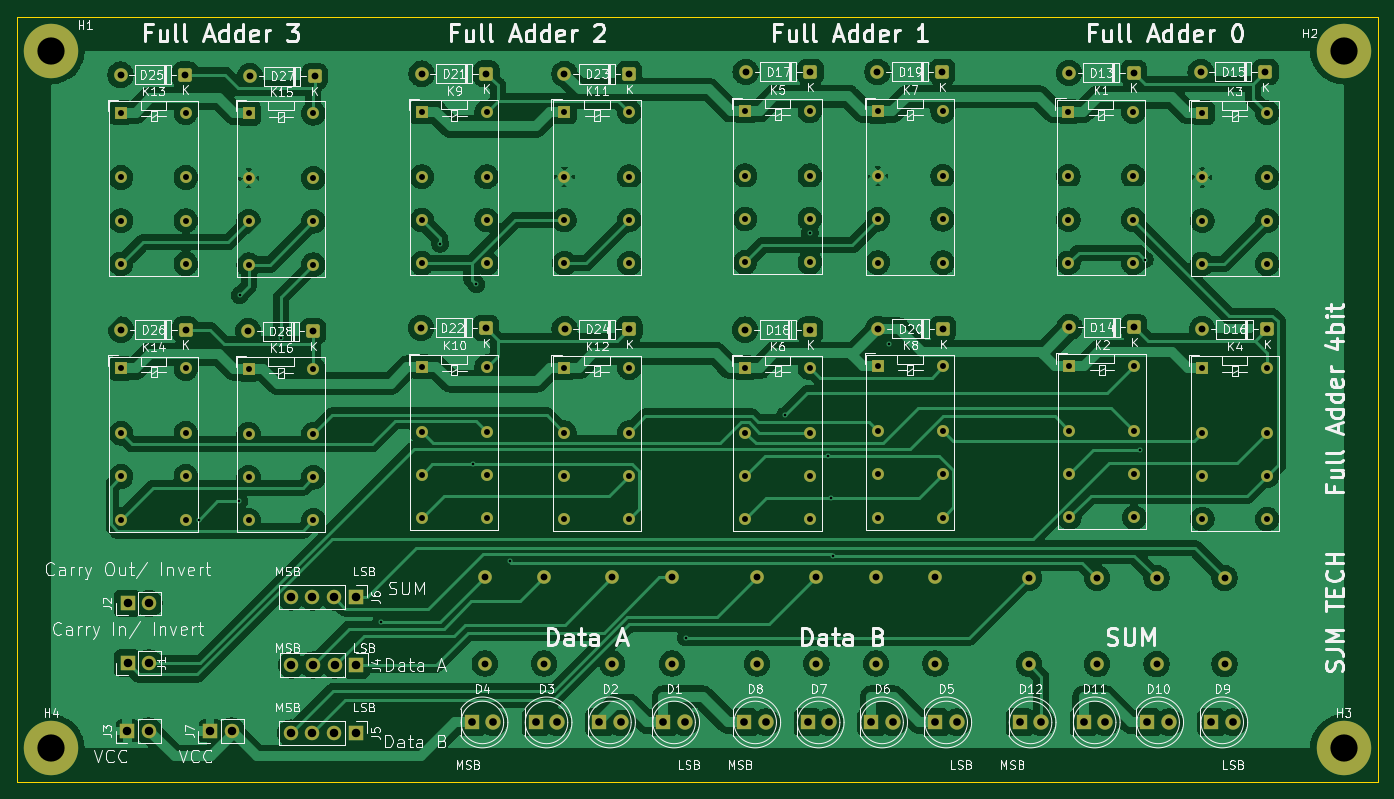
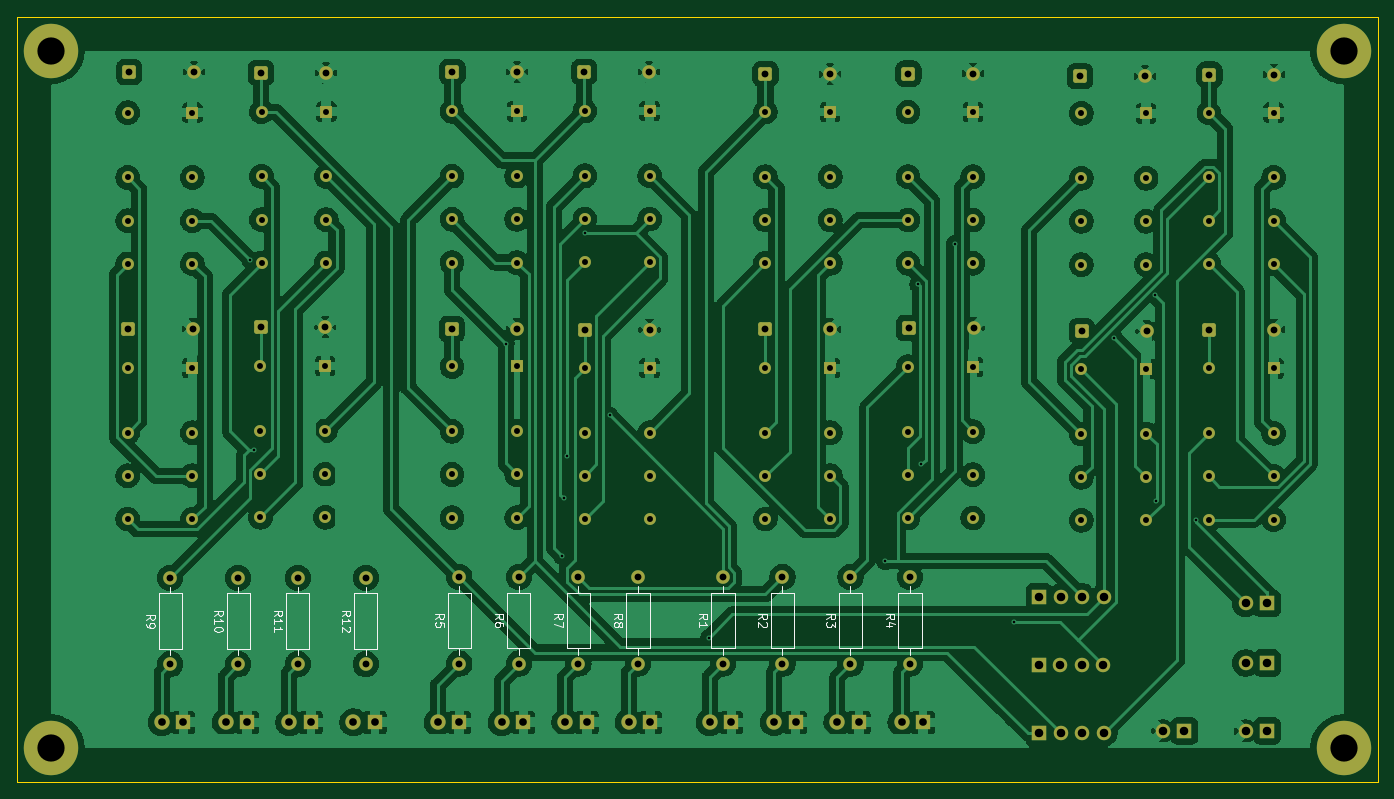
Circuit board: 11 layer files. Board 160.0 x 90.0 mm.
- bottom_copper: Full-Adder-B_Cu.gbr (330217 bytes)
- bottom_mask: Full-Adder-B_Mask.gbr (8832 bytes)
- paste: Full-Adder-B_Paste.gbr (453 bytes)
- bottom_silk: Full-Adder-B_Silkscreen.gbr (19207 bytes)
- outline: Full-Adder-Edge_Cuts.gbr (683 bytes)
- top_copper: Full-Adder-F_Cu.gbr (291333 bytes)
- top_mask: Full-Adder-F_Mask.gbr (8832 bytes)
- paste: Full-Adder-F_Paste.gbr (453 bytes)
- top_silk: Full-Adder-F_Silkscreen.gbr (168345 bytes)
- drill: Full-Adder-NPTH.drl (269 bytes)
- drill: Full-Adder-PTH.drl (4439 bytes)

=== bottom_copper: Full-Adder-B_Cu.gbr (330217 bytes, source omitted) ===
=== bottom_mask: Full-Adder-B_Mask.gbr (8832 bytes, source omitted) ===
=== paste: Full-Adder-B_Paste.gbr ===
%TF.GenerationSoftware,KiCad,Pcbnew,9.0.6*%
%TF.CreationDate,2026-05-12T22:10:45+09:00*%
%TF.ProjectId,Full-Adder,46756c6c-2d41-4646-9465-722e6b696361,rev?*%
%TF.SameCoordinates,Original*%
%TF.FileFunction,Paste,Bot*%
%TF.FilePolarity,Positive*%
%FSLAX46Y46*%
G04 Gerber Fmt 4.6, Leading zero omitted, Abs format (unit mm)*
G04 Created by KiCad (PCBNEW 9.0.6) date 2026-05-12 22:10:45*
%MOMM*%
%LPD*%
G01*
G04 APERTURE LIST*
G04 APERTURE END LIST*
M02*

=== bottom_silk: Full-Adder-B_Silkscreen.gbr (19207 bytes, source omitted) ===
=== outline: Full-Adder-Edge_Cuts.gbr ===
%TF.GenerationSoftware,KiCad,Pcbnew,9.0.6*%
%TF.CreationDate,2026-05-12T22:10:45+09:00*%
%TF.ProjectId,Full-Adder,46756c6c-2d41-4646-9465-722e6b696361,rev?*%
%TF.SameCoordinates,Original*%
%TF.FileFunction,Profile,NP*%
%FSLAX46Y46*%
G04 Gerber Fmt 4.6, Leading zero omitted, Abs format (unit mm)*
G04 Created by KiCad (PCBNEW 9.0.6) date 2026-05-12 22:10:45*
%MOMM*%
%LPD*%
G01*
G04 APERTURE LIST*
%TA.AperFunction,Profile*%
%ADD10C,0.050000*%
%TD*%
G04 APERTURE END LIST*
D10*
X240000000Y-130000000D02*
X80000000Y-130000000D01*
X80000000Y-130000000D02*
X80000000Y-40000000D01*
X80000000Y-40000000D02*
X240000000Y-40000000D01*
X240000000Y-40000000D02*
X240000000Y-130000000D01*
M02*

=== top_copper: Full-Adder-F_Cu.gbr (291333 bytes, source omitted) ===
=== top_mask: Full-Adder-F_Mask.gbr (8832 bytes, source omitted) ===
=== paste: Full-Adder-F_Paste.gbr ===
%TF.GenerationSoftware,KiCad,Pcbnew,9.0.6*%
%TF.CreationDate,2026-05-12T22:10:45+09:00*%
%TF.ProjectId,Full-Adder,46756c6c-2d41-4646-9465-722e6b696361,rev?*%
%TF.SameCoordinates,Original*%
%TF.FileFunction,Paste,Top*%
%TF.FilePolarity,Positive*%
%FSLAX46Y46*%
G04 Gerber Fmt 4.6, Leading zero omitted, Abs format (unit mm)*
G04 Created by KiCad (PCBNEW 9.0.6) date 2026-05-12 22:10:45*
%MOMM*%
%LPD*%
G01*
G04 APERTURE LIST*
G04 APERTURE END LIST*
M02*

=== top_silk: Full-Adder-F_Silkscreen.gbr (168345 bytes, source omitted) ===
=== drill: Full-Adder-NPTH.drl ===
M48
; DRILL file {KiCad 9.0.6} date 2026-05-12T22:10:47+0900
; FORMAT={-:-/ absolute / metric / decimal}
; #@! TF.CreationDate,2026-05-12T22:10:47+09:00
; #@! TF.GenerationSoftware,Kicad,Pcbnew,9.0.6
; #@! TF.FileFunction,NonPlated,1,2,NPTH
FMAT,2
METRIC
%
G90
G05
M30

=== drill: Full-Adder-PTH.drl ===
M48
; DRILL file {KiCad 9.0.6} date 2026-05-12T22:10:47+0900
; FORMAT={-:-/ absolute / metric / decimal}
; #@! TF.CreationDate,2026-05-12T22:10:47+09:00
; #@! TF.GenerationSoftware,Kicad,Pcbnew,9.0.6
; #@! TF.FileFunction,Plated,1,2,PTH
FMAT,2
METRIC
; #@! TA.AperFunction,Plated,PTH,ViaDrill
T1C0.300
; #@! TA.AperFunction,Plated,PTH,ComponentDrill
T2C0.700
; #@! TA.AperFunction,Plated,PTH,ComponentDrill
T3C0.800
; #@! TA.AperFunction,Plated,PTH,ComponentDrill
T4C0.900
; #@! TA.AperFunction,Plated,PTH,ComponentDrill
T5C1.000
; #@! TA.AperFunction,Plated,PTH,ComponentDrill
T6C3.200
%
G90
G05
T1
X101.354Y-99.171
X106.107Y-96.967
X106.192Y-72.764
X111.05Y-77.745
X122.82Y-111.138
X129.762Y-66.714
X133.656Y-92.647
X134.03Y-71.49
X137.926Y-104.011
X158.622Y-113.015
X170.331Y-86.898
X173.212Y-65.432
X175.325Y-91.651
X175.744Y-96.638
X175.93Y-103.411
X182.542Y-78.449
X212.099Y-91.016
X212.601Y-68.569
T2
X92.237Y-51.3
X92.237Y-58.92
X92.237Y-64.0
X92.237Y-69.08
X92.237Y-81.38
X92.237Y-89.0
X92.237Y-94.08
X92.237Y-99.16
X99.858Y-51.3
X99.858Y-58.92
X99.858Y-64.0
X99.858Y-69.08
X99.858Y-81.38
X99.858Y-89.0
X99.858Y-94.08
X99.858Y-99.16
X107.237Y-51.38
X107.237Y-59.0
X107.237Y-64.08
X107.237Y-69.16
X107.237Y-81.46
X107.237Y-89.08
X107.237Y-94.16
X107.237Y-99.24
X114.858Y-51.38
X114.858Y-59.0
X114.858Y-64.08
X114.858Y-69.16
X114.858Y-81.46
X114.858Y-89.08
X114.858Y-94.16
X114.858Y-99.24
X127.617Y-51.22
X127.617Y-58.84
X127.617Y-63.92
X127.617Y-69.0
X127.617Y-81.18
X127.617Y-88.8
X127.617Y-93.88
X127.617Y-98.96
X135.237Y-51.22
X135.237Y-58.84
X135.237Y-63.92
X135.237Y-69.0
X135.237Y-81.18
X135.237Y-88.8
X135.237Y-93.88
X135.237Y-98.96
X144.38Y-51.22
X144.38Y-58.84
X144.38Y-63.92
X144.38Y-69.0
X144.38Y-81.3
X144.38Y-88.92
X144.38Y-94.0
X144.38Y-99.08
X152.0Y-51.22
X152.0Y-58.84
X152.0Y-63.92
X152.0Y-69.0
X152.0Y-81.3
X152.0Y-88.92
X152.0Y-94.0
X152.0Y-99.08
X165.617Y-51.1
X165.617Y-58.72
X165.617Y-63.8
X165.617Y-68.88
X165.617Y-81.3
X165.617Y-88.92
X165.617Y-94.0
X165.617Y-99.08
X173.237Y-51.1
X173.237Y-58.72
X173.237Y-63.8
X173.237Y-68.88
X173.237Y-81.3
X173.237Y-88.92
X173.237Y-94.0
X173.237Y-99.08
X181.237Y-51.142
X181.237Y-58.762
X181.237Y-63.842
X181.237Y-68.922
X181.237Y-81.142
X181.237Y-88.763
X181.237Y-93.843
X181.237Y-98.922
X188.857Y-51.142
X188.857Y-58.762
X188.857Y-63.842
X188.857Y-68.922
X188.857Y-81.142
X188.857Y-88.763
X188.857Y-93.843
X188.857Y-98.922
X203.64Y-51.18
X203.64Y-58.8
X203.64Y-63.88
X203.64Y-68.96
X203.76Y-81.1
X203.76Y-88.72
X203.76Y-93.8
X203.76Y-98.88
X211.26Y-51.18
X211.26Y-58.8
X211.26Y-63.88
X211.26Y-68.96
X211.38Y-81.1
X211.38Y-88.72
X211.38Y-93.8
X211.38Y-98.88
X219.38Y-51.3
X219.38Y-58.92
X219.38Y-64.0
X219.38Y-69.08
X219.38Y-81.3
X219.38Y-88.92
X219.38Y-94.0
X219.38Y-99.08
X227.0Y-51.3
X227.0Y-58.92
X227.0Y-64.0
X227.0Y-69.08
X227.0Y-81.3
X227.0Y-88.92
X227.0Y-94.0
X227.0Y-99.08
T3
X92.176Y-46.826
X92.218Y-76.813
X99.796Y-46.826
X99.838Y-76.813
X107.19Y-77.0
X107.38Y-47.0
X114.81Y-77.0
X115.0Y-47.0
X127.526Y-76.609
X127.578Y-46.707
X135.0Y-105.92
X135.0Y-116.08
X135.146Y-76.609
X135.198Y-46.707
X142.0Y-105.92
X142.0Y-116.08
X144.38Y-46.747
X144.395Y-76.746
X150.0Y-105.92
X150.0Y-116.08
X152.0Y-46.747
X152.015Y-76.746
X157.0Y-105.92
X157.0Y-116.08
X165.631Y-76.813
X165.69Y-46.5
X167.0Y-105.92
X167.0Y-116.08
X173.251Y-76.813
X173.31Y-46.5
X174.0Y-105.92
X174.0Y-116.08
X181.0Y-105.92
X181.0Y-116.08
X181.19Y-46.5
X181.259Y-76.732
X188.0Y-105.92
X188.0Y-116.08
X188.81Y-46.5
X188.879Y-76.732
X199.0Y-106.0
X199.0Y-116.16
X203.698Y-46.609
X203.754Y-76.528
X207.0Y-106.0
X207.0Y-116.16
X211.318Y-46.609
X211.374Y-76.528
X214.0Y-106.0
X214.0Y-116.16
X219.19Y-46.5
X219.36Y-76.748
X222.0Y-106.0
X222.0Y-116.16
X226.81Y-46.5
X226.98Y-76.748
T4
X133.46Y-123.0
X136.0Y-123.0
X141.0Y-123.0
X143.54Y-123.0
X148.46Y-123.0
X151.0Y-123.0
X156.0Y-123.0
X158.54Y-123.0
X165.54Y-123.0
X168.08Y-123.0
X173.0Y-123.0
X175.54Y-123.0
X180.46Y-123.0
X183.0Y-123.0
X188.0Y-123.0
X190.54Y-123.0
X197.92Y-123.0
X200.46Y-123.0
X205.46Y-123.0
X208.0Y-123.0
X212.92Y-123.0
X215.46Y-123.0
X220.46Y-123.0
X223.0Y-123.0
T5
X92.991Y-124.0
X93.0Y-109.0
X93.0Y-116.0
X95.531Y-124.0
X95.54Y-109.0
X95.54Y-116.0
X102.725Y-124.0
X105.265Y-124.0
X112.19Y-108.25
X112.19Y-124.25
X112.27Y-116.25
X114.73Y-108.25
X114.73Y-124.25
X114.81Y-116.25
X117.27Y-108.25
X117.27Y-124.25
X117.35Y-116.25
X119.81Y-108.25
X119.81Y-124.25
X119.89Y-116.25
T6
X84.0Y-44.0
X84.0Y-126.0
X236.0Y-44.0
X236.0Y-126.0
M30
